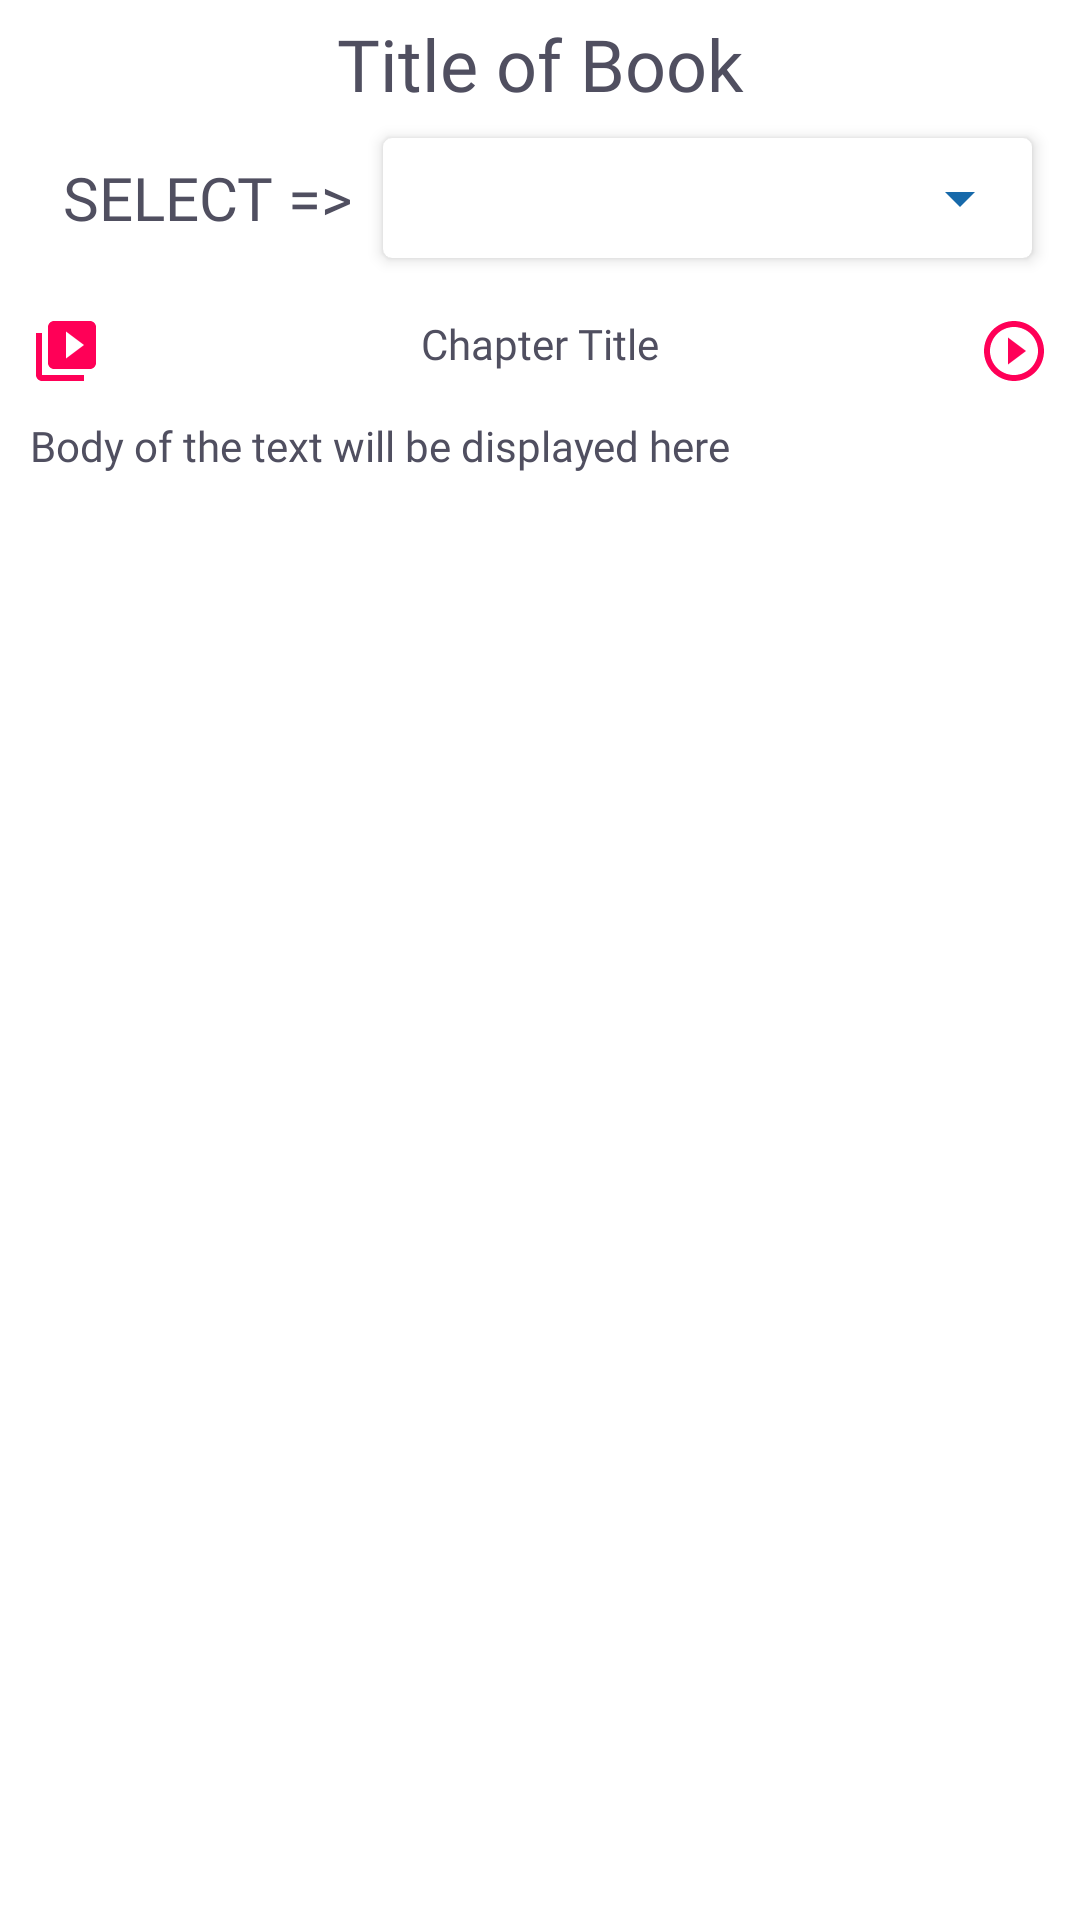

The Android layout XML behind this screen, and the referenced resources:
<!-- AndroidManifest.xml: application theme AppTheme -->
<!-- res/layout/fragment_book_details.xml -->
<?xml version="1.0" encoding="utf-8"?>
<layout xmlns:app="http://schemas.android.com/apk/res-auto"
    xmlns:android="http://schemas.android.com/apk/res/android"
    xmlns:tools="http://schemas.android.com/tools">

<data>

</data>

<androidx.constraintlayout.widget.ConstraintLayout
    android:layout_width="match_parent"
    android:layout_margin="20dp"
    android:layout_height="match_parent"
    tools:context=".ui.fragments.booksdetail.BookDetailsFragment">

    <TextView
        android:id="@+id/txtBookTitle"
        android:layout_width="wrap_content"
        android:layout_height="wrap_content"
        android:layout_gravity="center"
        android:layout_marginStart="8dp"
        android:layout_marginEnd="8dp"
        android:fontFamily="@font/graphiksemibold"
        android:text="Title of Book"
        android:layout_marginTop="5dp"
        android:textColor="@color/textColor"
        android:textSize="24sp"
        app:layout_constraintEnd_toEndOf="parent"
        app:layout_constraintStart_toStartOf="parent"
        app:layout_constraintTop_toTopOf="parent" />

    <TextView
        android:id="@+id/txtChap"
        android:layout_width="wrap_content"
        android:layout_height="wrap_content"
        android:layout_gravity="center"
        android:layout_marginTop="15dp"
        android:layout_marginStart="16dp"
        android:fontFamily="@font/graphikmedium"
        android:lineSpacingExtra="4sp"
        android:text=" SELECT =>  "
        android:textColor="@color/textColor"
        android:textSize="20sp"
        app:layout_constraintStart_toStartOf="parent"
        app:layout_constraintTop_toBottomOf="@+id/txtBookTitle" />

    <androidx.cardview.widget.CardView
        android:id="@+id/linear"
        android:layout_width="0dp"
        android:layout_height="40dp"
        android:layout_marginEnd="16dp"
        android:gravity="center"
        app:cardCornerRadius="3dp"
        app:cardElevation="3dp"
        app:layout_constraintBottom_toBottomOf="@+id/txtChap"
        app:layout_constraintEnd_toEndOf="parent"
        app:layout_constraintStart_toEndOf="@+id/txtChap"
        app:layout_constraintTop_toTopOf="@+id/txtChap">

        <Spinner
            android:id="@+id/sp_option"
            android:layout_width="match_parent"
            android:layout_height="40dp"
            android:backgroundTint="@color/colorPrimaryDark" />

    </androidx.cardview.widget.CardView>


    <TextView
        android:id="@+id/tv_result"
        android:layout_width="match_parent"
        android:layout_height="wrap_content"
        android:fontFamily="@font/graphikmedium"
        android:layout_marginStart="32dp"
        android:layout_marginEnd="32dp"
        android:gravity="center"
        app:layout_constraintEnd_toEndOf="parent"
        app:layout_constraintStart_toStartOf="parent"
        app:layout_constraintTop_toBottomOf="@+id/linear" />

    <LinearLayout
        android:id="@+id/linearTitleId"
        android:layout_width="match_parent"
        android:layout_height="wrap_content"
        android:layout_marginStart="10dp"
        android:layout_marginEnd="10dp"
        app:layout_constraintEnd_toEndOf="parent"
        app:layout_constraintStart_toStartOf="parent"
        app:layout_constraintTop_toBottomOf="@+id/tv_result">

        <ImageButton
            android:id="@+id/videoID"
            android:layout_width="wrap_content"
            android:layout_height="wrap_content"
            android:background="#ffffff"
            app:srcCompat="@drawable/ic_video"/>

        <TextView
            android:id="@+id/txtChapTitle"
            android:layout_width="0dp"
            android:layout_height="wrap_content"
            android:layout_weight="1"
            android:gravity="center"
            android:layout_marginStart="8dp"
            android:layout_marginEnd="8dp"
            android:fontFamily="@font/graphiksemibold"
            android:lineSpacingExtra="4sp"
            android:text="Chapter Title"
            android:textColor="@color/textColor" />

        <ImageButton
            android:id="@+id/audioID"
            android:layout_width="wrap_content"
            android:layout_height="wrap_content"
            android:background="#ffffff"
            app:srcCompat="@drawable/ic_play"/>

    </LinearLayout>




    <ScrollView
        android:layout_width="match_parent"
        android:layout_height="0dp"
        app:layout_constraintBottom_toBottomOf="parent"
        app:layout_constraintEnd_toEndOf="parent"
        app:layout_constraintStart_toStartOf="parent"
        app:layout_constraintTop_toBottomOf="@+id/linearTitleId">

        <TextView
            android:id="@+id/txtBody"
            android:layout_width="wrap_content"
            android:layout_height="wrap_content"
            android:fontFamily="@font/graphikregular"
            android:lineSpacingExtra="4sp"
            android:padding="10dp"
            android:text="Body of the text will be displayed here "
            android:textColor="@color/textColor" />

    </ScrollView>
</androidx.constraintlayout.widget.ConstraintLayout>
</layout>
<!-- resources referenced by this layout -->
<resources>
  <color name="colorPrimaryDark">#1769aa</color>
  <color name="textColor">#504F60</color>
  <!-- drawable ic_play (drawable) -->
  <vector xmlns:android="http://schemas.android.com/apk/res/android"
      android:width="24dp"
      android:height="24dp"
      android:viewportWidth="24"
      android:viewportHeight="24"
      android:tint="@color/colorRed">
    <path
        android:fillColor="@android:color/white"
        android:pathData="M10,16.5l6,-4.5 -6,-4.5v9zM12,2C6.48,2 2,6.48 2,12s4.48,10 10,10 10,-4.48 10,-10S17.52,2 12,2zM12,20c-4.41,0 -8,-3.59 -8,-8s3.59,-8 8,-8 8,3.59 8,8 -3.59,8 -8,8z"/>
  </vector>
  <!-- drawable ic_video (drawable) -->
  <vector xmlns:android="http://schemas.android.com/apk/res/android"
      android:width="24dp"
      android:height="24dp"
      android:viewportWidth="24"
      android:viewportHeight="24"
      android:tint="@color/colorRed">
    <path
        android:fillColor="@android:color/white"
        android:pathData="M4,6L2,6v14c0,1.1 0.9,2 2,2h14v-2L4,20L4,6zM20,2L8,2c-1.1,0 -2,0.9 -2,2v12c0,1.1 0.9,2 2,2h12c1.1,0 2,-0.9 2,-2L22,4c0,-1.1 -0.9,-2 -2,-2zM12,14.5v-9l6,4.5 -6,4.5z"/>
  </vector>
  <style name="AppTheme" parent="Theme.MaterialComponents.Light.NoActionBar">
          
          <item name="colorPrimary">@color/colorPrimary</item>
          <item name="colorPrimaryDark">@color/colorPrimaryDark</item>
          <item name="colorAccent">@color/colorAccent</item>
      </style>
  <color name="colorRed">#FF0057</color>
  <color name="colorPrimary">#2196f3</color>
  <color name="colorAccent">#515b5f</color>
</resources>
